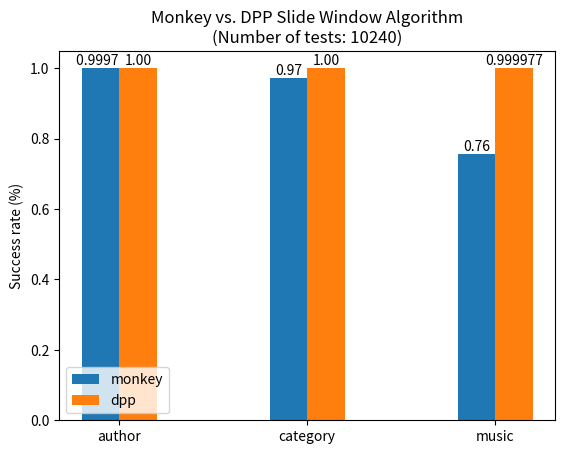

This chart was generated by the following Python code: (Note: this script raises an exception after producing the figure.)
import matplotlib.pyplot as plt
import numpy as np
# %%
"""
TEST_NUM: 10240, BATCH_SIZE: 1024
res_monkey: tensor([0.0003, 0.0290, 0.2431]), res_dpp: tensor([0.0000e+00, 0.0000e+00, 2.2536e-05])
time_gen: [1.9000129699707031], time_eval: [132.89892864227295], time_dpp: [2.998013734817505]
"""
x_label = ['author', 'category', 'music']
x = np.arange(len(x_label))

monkey = 1 - np.array([0.0003, 0.0290, 0.2431])
dpp = 1- np.array([0.0000e+00, 0.0000e+00, 2.2536e-05])

fig, ax = plt.subplots()
width = 0.2
rects1 = ax.bar(x - width/2, monkey, width, label='monkey')
rects2 = ax.bar(x + width/2, dpp, width, label='dpp')

for i, rect in enumerate(rects1):
    height = rect.get_height()
    if i == 0:
        plt.text(x=rect.get_x() + rect.get_width() / 2, y=height + 0.01, s=f'{height:.4f}  ', ha='center')
    else:
        plt.text(x=rect.get_x() + rect.get_width() / 2, y=height + 0.01, s=f'{height:.2f}', ha='center')

for i, rect in enumerate(rects2):
    height = rect.get_height()
    if i == 2:
        plt.text(x=rect.get_x() + rect.get_width() / 2, y=height + 0.01, s=f'{height:.6f}', ha='center')
    else:
        plt.text(x=rect.get_x() + rect.get_width() / 2, y=height + 0.01, s=f'{height:.2f}', ha='center')

ax.set_ylabel('Success rate (%)')
ax.set_title('Monkey vs. DPP Slide Window Algorithm\n(Number of tests: 10240)')
ax.set_xticks(x)
ax.set_xticklabels(x_label)
ax.legend(loc='lower left')

plt.savefig('./pic/Monkey vs. DPP Slide Window Algorithm.png')
plt.show()

#%%
"""
[GPU] GP102 P40 = 1080Ti
TEST_NUM: 10240, BATCH_SIZE: 1024
res_monkey: tensor([0.0003, 0.0290, 0.2431]), res_dpp: tensor([0.0000e+00, 0.0000e+00, 2.2536e-05])
time_gen: [1.9000129699707031], time_eval: [132.89892864227295], time_dpp: [2.998013734817505]

[CPU] i7-11700 4.9Ghz 
TEST_NUM: 10240, BATCH_SIZE: 1
res_dpp: tensor([4.5072e-05, 4.6875e-03, 3.4901e-02])
time_gen: [1.8594985008239746], time_eval: [34.645976305007935], time_dpp: [179.23463892936707]
"""
x_label = ['i7-11700 4.9Ghz', 'GP102 TESLA P40']
x = np.arange(len(x_label))
y = np.array([179.23463892936707, 2.998013734817505])

plt.bar(x, y, width=0.5, color=['C0', 'C1'])
for i in range(len(x_label)):
    plt.text(x=x[i], y=y[i] + 1, s=f'{y[i]:.6f}', ha='center')
plt.text(x=x[i], y=100, s=f'{(y[i-1]-y[i])/y[i]:.2%} up↑', ha='center')


plt.xticks(x, x_label)
plt.ylabel('Time (s)')
plt.title('CPU vs. GPU\n(Number of tests: 10240)')
plt.xlim(-1, 2)

plt.savefig('./pic/CPU vs. GPU.png')
plt.show()

#%%
"""
[GPU] GP102 P40 = 1080Ti
TEST_NUM: 10240, BATCH_SIZE: 1024
res_monkey: tensor([0.0003, 0.0290, 0.2431]), res_dpp: tensor([0.0000e+00, 0.0000e+00, 2.2536e-05])
time_gen: [1.9000129699707031], time_eval: [132.89892864227295], time_dpp: [2.998013734817505]

[CPU] i7-11700 4.9Ghz 
TEST_NUM: 10240, BATCH_SIZE: 1
res_dpp: tensor([4.5072e-05, 4.6875e-03, 3.4901e-02])
time_gen: [1.8594985008239746], time_eval: [34.645976305007935], time_dpp: [179.23463892936707]

[CPU] i5-8250U 3.4Ghz
TEST_NUM: 10240
res_dpp: tensor([7.5120e-06, 4.5448e-03, 3.4766e-02])
time_gen: [8.80226993560791], time_eval: [764.6965029239655], time_dpp: [338.82056999206543]
"""
x_label = ['i5-8250U 3.4Ghz', 'i7-11700 4.9Ghz', 'GP102 TESLA P40']
x = np.arange(len(x_label))
y = np.array([338.82056999206543, 179.23463892936707, 2.998013734817505])

plt.bar(x, y, width=0.5, color=['C2', 'C0', 'C1'])
for i in range(len(x_label)):
    plt.text(x=x[i], y=y[i] + 1, s=f'{y[i]:.4f}', ha='center')
    if i > 0:
        plt.text(x=x[i], y=(y[i-1]+y[i])/2, s=f'{(y[i-1]-y[i])/y[i]:.2%} up↑', ha='center')
plt.text(x=x[i], y=258, s=f'{(y[i-2]-y[i])/y[i]:.2%} up↑', ha='center')


plt.xticks(x, x_label, rotation=-6)
plt.ylabel('Time (s)')
plt.title('CPU vs. GPU\n(Number of tests: 10240)')
plt.xlim(-1, 3)

plt.savefig('./pic/CPU vs. GPU_.png')
plt.show()
